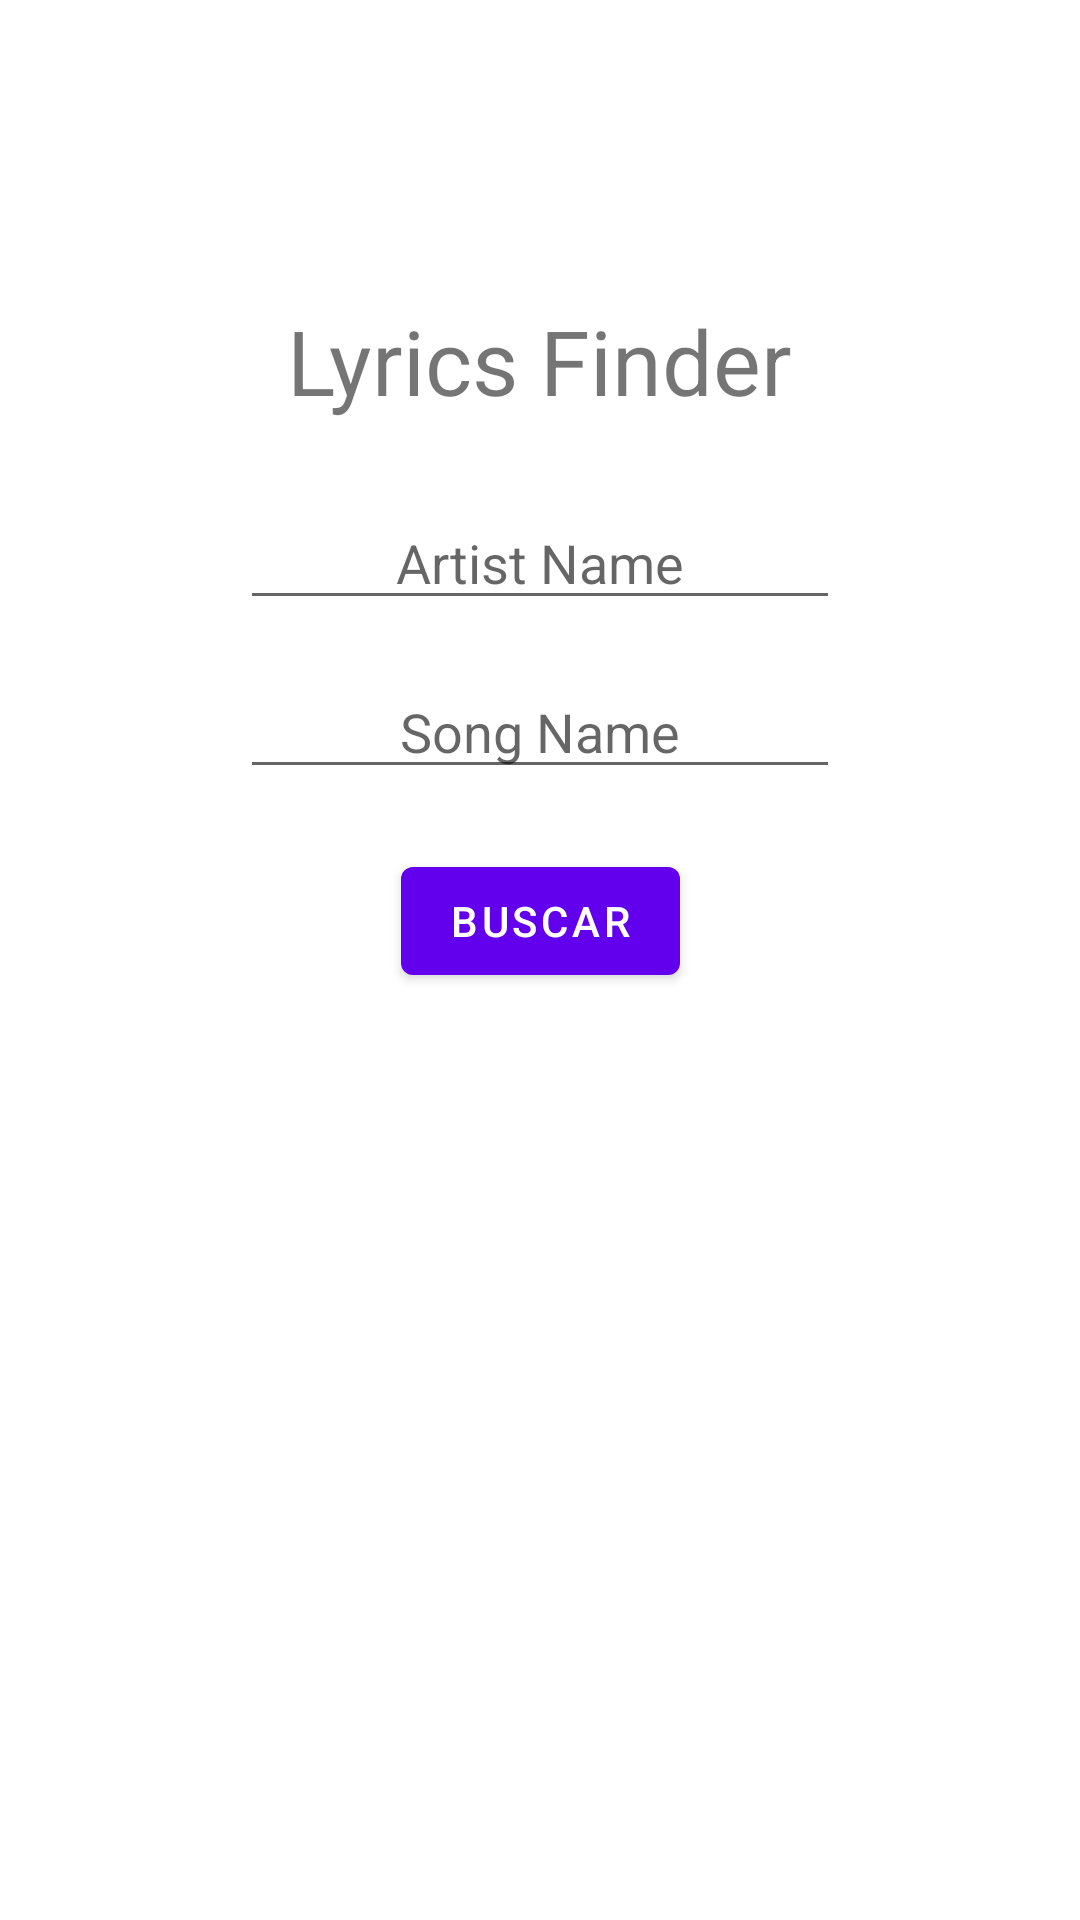

Here is an Android app screen rendered from its layout file. Give the layout XML and the strings, colors and styles it references.
<!-- AndroidManifest.xml: application theme Theme.WordDefinitions -->
<!-- res/layout/activity_main.xml -->
<?xml version="1.0" encoding="utf-8"?>
<androidx.constraintlayout.widget.ConstraintLayout xmlns:android="http://schemas.android.com/apk/res/android"
    xmlns:app="http://schemas.android.com/apk/res-auto"
    xmlns:tools="http://schemas.android.com/tools"
    android:layout_width="match_parent"
    android:layout_height="match_parent"
    tools:context=".view.activity.MainActivity">

    <TextView
        android:id="@+id/tvAppTitle"
        android:layout_width="wrap_content"
        android:layout_height="wrap_content"
        android:layout_marginTop="100dp"
        android:text="Lyrics Finder"
        android:textSize="30sp"
        app:layout_constraintEnd_toEndOf="parent"
        app:layout_constraintStart_toStartOf="parent"
        app:layout_constraintTop_toTopOf="parent" />

    <EditText
        android:id="@+id/etArtist"
        android:layout_width="match_parent"
        android:layout_height="wrap_content"
        android:layout_marginStart="80dp"
        android:layout_marginEnd="80dp"
        android:layout_marginTop="25dp"
        android:hint="Artist Name"
        android:inputType="textPersonName"
        android:textAlignment="center"
        app:layout_constraintEnd_toEndOf="parent"
        app:layout_constraintHorizontal_bias="0.497"
        app:layout_constraintStart_toStartOf="parent"
        app:layout_constraintTop_toBottomOf="@+id/tvAppTitle" />

    <EditText
        android:id="@+id/etSong"
        android:layout_width="match_parent"
        android:layout_height="wrap_content"
        android:layout_marginStart="80dp"
        android:layout_marginEnd="80dp"
        android:layout_marginTop="15dp"
        android:hint="Song Name"
        android:inputType="textPersonName"
        android:textAlignment="center"
        app:layout_constraintEnd_toEndOf="parent"
        app:layout_constraintHorizontal_bias="0.497"
        app:layout_constraintStart_toStartOf="parent"
        app:layout_constraintTop_toBottomOf="@id/etArtist" />

    <Button
        android:id="@+id/btnSearch"
        android:layout_width="wrap_content"
        android:layout_height="wrap_content"
        android:layout_marginTop="20dp"
        android:text="Buscar"
        app:layout_constraintBottom_toBottomOf="parent"
        app:layout_constraintEnd_toEndOf="parent"
        app:layout_constraintStart_toStartOf="parent"
        app:layout_constraintTop_toBottomOf="@+id/etSong"
        app:layout_constraintVertical_bias="0.0" />


</androidx.constraintlayout.widget.ConstraintLayout>
<!-- resources referenced by this layout -->
<resources>
  <style name="Theme.WordDefinitions" parent="Theme.MaterialComponents.DayNight.DarkActionBar">
          
          <item name="colorPrimary">@color/purple_500</item>
          <item name="colorPrimaryVariant">@color/purple_700</item>
          <item name="colorOnPrimary">@color/white</item>
          
          <item name="colorSecondary">@color/teal_200</item>
          <item name="colorSecondaryVariant">@color/teal_700</item>
          <item name="colorOnSecondary">@color/black</item>
          
          <item name="android:statusBarColor" tools:targetApi="l">?attr/colorPrimaryVariant</item>
          
      </style>
  <!-- not gathered from this repository: default colours our renderer supplied (Android Studio template values) -->
  <color name="purple_500">#FF6200EE</color>
  <color name="purple_700">#FF3700B3</color>
  <color name="teal_200">#FF03DAC5</color>
  <color name="teal_700">#FF018786</color>
  <color name="black">#FF000000</color>
  <color name="white">#FFFFFFFF</color>
</resources>
